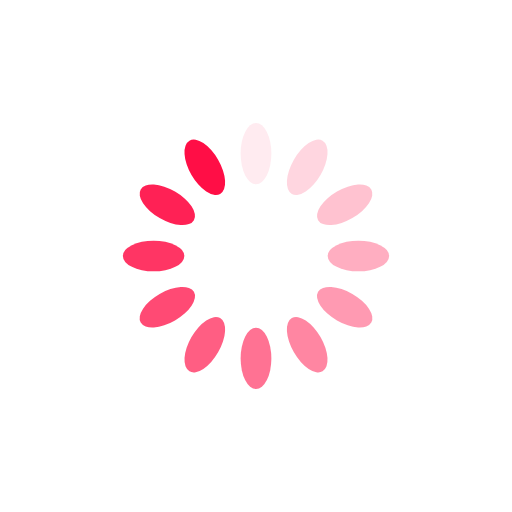
t = 0.00 s
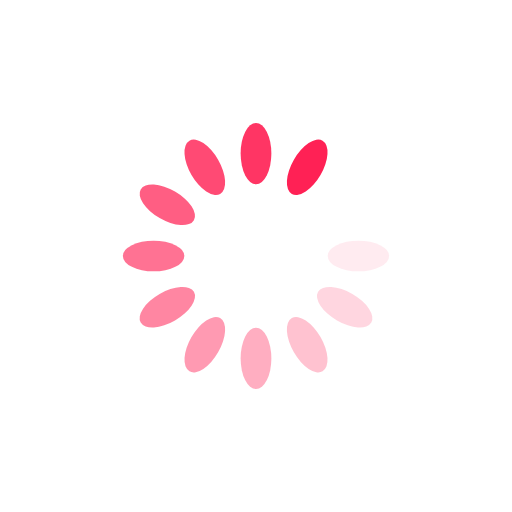
t = 0.36 s
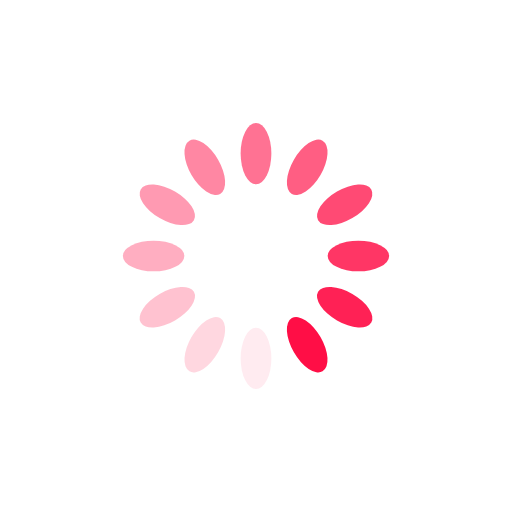
t = 0.73 s
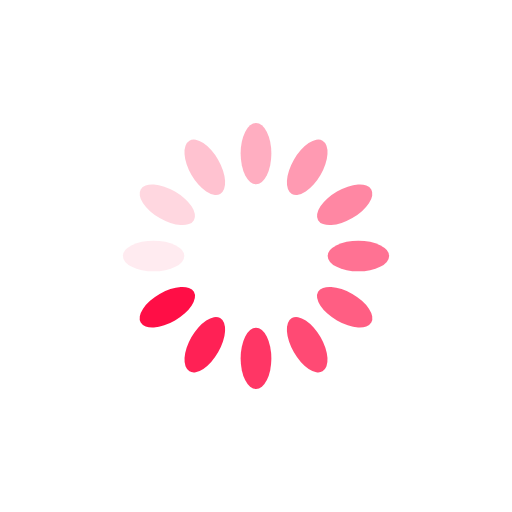
t = 1.09 s

The animated SVG that drew these frames (rendered in a browser with its animation timeline set to each time). Animation: 12 SMIL elements (animate=12); one cycle of 1.45 s, repeats indefinitely.

<?xml version="1.0" encoding="utf-8"?>
<svg xmlns="http://www.w3.org/2000/svg" xmlns:xlink="http://www.w3.org/1999/xlink" style="margin: auto; background: none; display: block; shape-rendering: auto;" width="337px" height="337px" viewBox="0 0 100 100" preserveAspectRatio="xMidYMid">
<g transform="rotate(0 50 50)">
  <rect x="47" y="24" rx="3" ry="6" width="6" height="12" fill="#ff0e46">
    <animate attributeName="opacity" values="1;0" keyTimes="0;1" dur="1.4492753623188404s" begin="-1.328502415458937s" repeatCount="indefinite"></animate>
  </rect>
</g><g transform="rotate(30 50 50)">
  <rect x="47" y="24" rx="3" ry="6" width="6" height="12" fill="#ff0e46">
    <animate attributeName="opacity" values="1;0" keyTimes="0;1" dur="1.4492753623188404s" begin="-1.2077294685990336s" repeatCount="indefinite"></animate>
  </rect>
</g><g transform="rotate(60 50 50)">
  <rect x="47" y="24" rx="3" ry="6" width="6" height="12" fill="#ff0e46">
    <animate attributeName="opacity" values="1;0" keyTimes="0;1" dur="1.4492753623188404s" begin="-1.0869565217391304s" repeatCount="indefinite"></animate>
  </rect>
</g><g transform="rotate(90 50 50)">
  <rect x="47" y="24" rx="3" ry="6" width="6" height="12" fill="#ff0e46">
    <animate attributeName="opacity" values="1;0" keyTimes="0;1" dur="1.4492753623188404s" begin="-0.9661835748792269s" repeatCount="indefinite"></animate>
  </rect>
</g><g transform="rotate(120 50 50)">
  <rect x="47" y="24" rx="3" ry="6" width="6" height="12" fill="#ff0e46">
    <animate attributeName="opacity" values="1;0" keyTimes="0;1" dur="1.4492753623188404s" begin="-0.8454106280193235s" repeatCount="indefinite"></animate>
  </rect>
</g><g transform="rotate(150 50 50)">
  <rect x="47" y="24" rx="3" ry="6" width="6" height="12" fill="#ff0e46">
    <animate attributeName="opacity" values="1;0" keyTimes="0;1" dur="1.4492753623188404s" begin="-0.7246376811594202s" repeatCount="indefinite"></animate>
  </rect>
</g><g transform="rotate(180 50 50)">
  <rect x="47" y="24" rx="3" ry="6" width="6" height="12" fill="#ff0e46">
    <animate attributeName="opacity" values="1;0" keyTimes="0;1" dur="1.4492753623188404s" begin="-0.6038647342995168s" repeatCount="indefinite"></animate>
  </rect>
</g><g transform="rotate(210 50 50)">
  <rect x="47" y="24" rx="3" ry="6" width="6" height="12" fill="#ff0e46">
    <animate attributeName="opacity" values="1;0" keyTimes="0;1" dur="1.4492753623188404s" begin="-0.48309178743961345s" repeatCount="indefinite"></animate>
  </rect>
</g><g transform="rotate(240 50 50)">
  <rect x="47" y="24" rx="3" ry="6" width="6" height="12" fill="#ff0e46">
    <animate attributeName="opacity" values="1;0" keyTimes="0;1" dur="1.4492753623188404s" begin="-0.3623188405797101s" repeatCount="indefinite"></animate>
  </rect>
</g><g transform="rotate(270 50 50)">
  <rect x="47" y="24" rx="3" ry="6" width="6" height="12" fill="#ff0e46">
    <animate attributeName="opacity" values="1;0" keyTimes="0;1" dur="1.4492753623188404s" begin="-0.24154589371980673s" repeatCount="indefinite"></animate>
  </rect>
</g><g transform="rotate(300 50 50)">
  <rect x="47" y="24" rx="3" ry="6" width="6" height="12" fill="#ff0e46">
    <animate attributeName="opacity" values="1;0" keyTimes="0;1" dur="1.4492753623188404s" begin="-0.12077294685990336s" repeatCount="indefinite"></animate>
  </rect>
</g><g transform="rotate(330 50 50)">
  <rect x="47" y="24" rx="3" ry="6" width="6" height="12" fill="#ff0e46">
    <animate attributeName="opacity" values="1;0" keyTimes="0;1" dur="1.4492753623188404s" begin="0s" repeatCount="indefinite"></animate>
  </rect>
</g>
<!-- [ldio] generated by https://loading.io/ --></svg>
